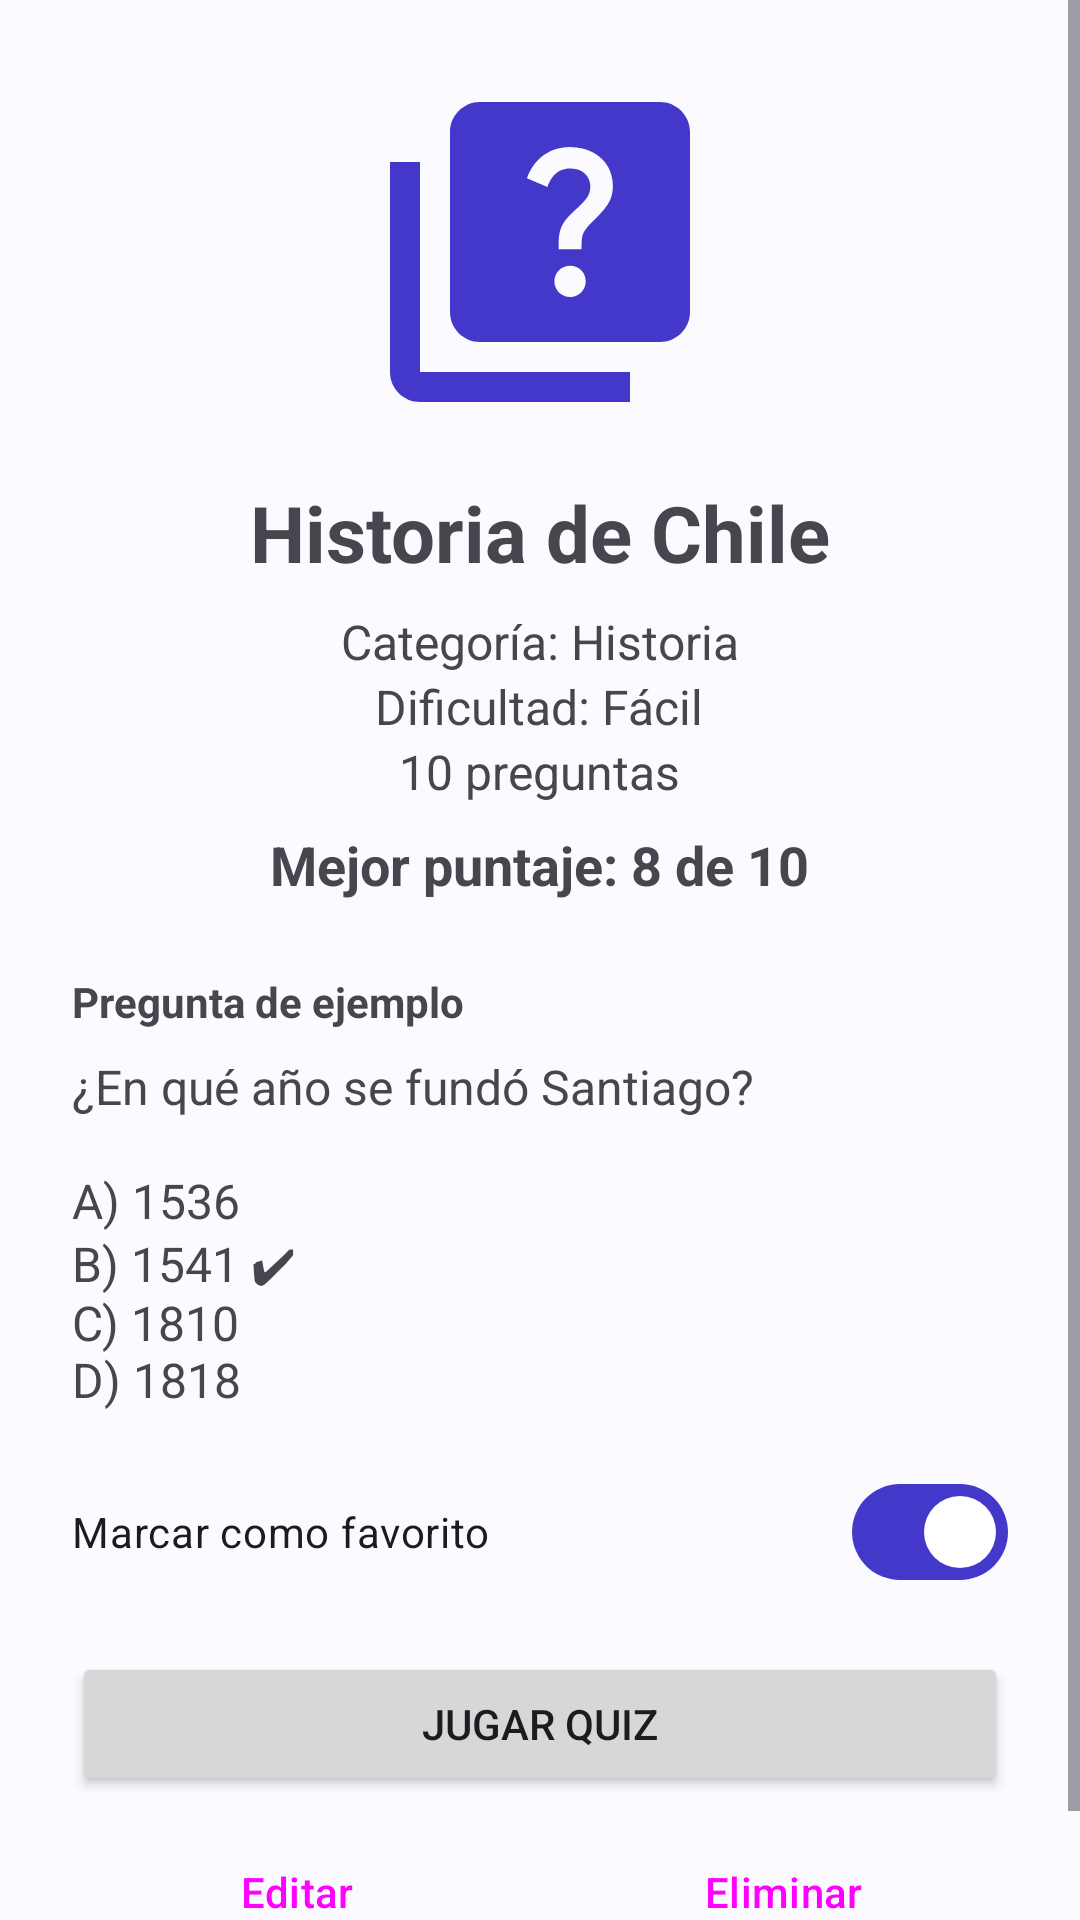

Write the Android layout XML for this screen, with the resource values it uses.
<!-- AndroidManifest.xml: application theme Theme.GeneradorDeQuiz -->
<!-- res/layout/activity_detalle.xml -->
<?xml version="1.0" encoding="utf-8"?>
<ScrollView xmlns:android="http://schemas.android.com/apk/res/android"
    xmlns:tools="http://schemas.android.com/tools"
    android:id="@+id/main"
    android:layout_width="match_parent"
    android:layout_height="match_parent"
    tools:context=".DetalleActivity">

    <LinearLayout
        android:layout_width="match_parent"
        android:layout_height="wrap_content"
        android:orientation="vertical"
        android:gravity="center_horizontal"
        android:padding="24dp">

        <ImageView
            android:id="@+id/imgQuizDetalle"
            android:layout_width="120dp"
            android:layout_height="120dp"
            android:src="@drawable/ic_logo_quiz"
            android:contentDescription="@string/desc_icono_quiz" />

        <TextView
            android:id="@+id/txtTituloDetalle"
            android:layout_width="wrap_content"
            android:layout_height="wrap_content"
            android:layout_marginTop="16dp"
            android:text="@string/quiz1_titulo"
            android:textSize="26sp"
            android:textStyle="bold" />

        <TextView
            android:id="@+id/txtCategoriaDetalle"
            android:layout_width="wrap_content"
            android:layout_height="wrap_content"
            android:layout_marginTop="8dp"
            android:text="@string/det_categoria"
            android:textSize="16sp" />

        <TextView
            android:id="@+id/txtDificultadDetalle"
            android:layout_width="wrap_content"
            android:layout_height="wrap_content"
            android:text="@string/det_dificultad"
            android:textSize="16sp" />

        <TextView
            android:id="@+id/txtPreguntasDetalle"
            android:layout_width="wrap_content"
            android:layout_height="wrap_content"
            android:text="@string/det_preguntas"
            android:textSize="16sp" />

        <TextView
            android:id="@+id/txtPuntajeDetalle"
            android:layout_width="wrap_content"
            android:layout_height="wrap_content"
            android:layout_marginTop="8dp"
            android:text="@string/det_mejor_puntaje"
            android:textSize="18sp"
            android:textStyle="bold" />

        <TextView
            android:id="@+id/txtLblEjemplo"
            android:layout_width="match_parent"
            android:layout_height="wrap_content"
            android:layout_marginTop="24dp"
            android:text="@string/det_lbl_ejemplo"
            android:textStyle="bold" />

        <TextView
            android:id="@+id/txtPreguntaEjemplo"
            android:layout_width="match_parent"
            android:layout_height="wrap_content"
            android:layout_marginTop="8dp"
            android:text="@string/det_pregunta_ejemplo"
            android:textSize="16sp" />

        <com.google.android.material.materialswitch.MaterialSwitch
            android:id="@+id/swFavoritoDetalle"
            android:layout_width="match_parent"
            android:layout_height="wrap_content"
            android:layout_marginTop="16dp"
            android:checked="true"
            android:text="@string/sw_favorito" />

        <Button
            android:id="@+id/btnJugarDetalle"
            android:layout_width="match_parent"
            android:layout_height="wrap_content"
            android:layout_marginTop="16dp"
            android:text="@string/btn_jugar_quiz" />

        <LinearLayout
            android:layout_width="match_parent"
            android:layout_height="wrap_content"
            android:layout_marginTop="8dp"
            android:orientation="horizontal">

            <Button
                android:id="@+id/btnEditarDetalle"
                style="@style/Widget.Material3.Button.OutlinedButton"
                android:layout_width="0dp"
                android:layout_height="wrap_content"
                android:layout_weight="1"
                android:text="@string/btn_editar" />

            <Button
                android:id="@+id/btnEliminarDetalle"
                style="@style/Widget.Material3.Button.OutlinedButton"
                android:layout_width="0dp"
                android:layout_height="wrap_content"
                android:layout_weight="1"
                android:layout_marginStart="12dp"
                android:text="@string/btn_eliminar" />
        </LinearLayout>
    </LinearLayout>
</ScrollView>
<!-- resources referenced by this layout -->
<resources>
  <!-- drawable ic_logo_quiz (drawable) -->
  <vector xmlns:android="http://schemas.android.com/apk/res/android" android:height="24dp" android:tint="@color/primario" android:viewportHeight="24" android:viewportWidth="24" android:width="24dp">
  
      <path android:fillColor="@android:color/white" android:pathData="M4,6H2v14c0,1.1 0.9,2 2,2h14v-2H4V6z"/>
  
      <path android:fillColor="@android:color/white" android:pathData="M20,2H8C6.9,2 6,2.9 6,4v12c0,1.1 0.9,2 2,2h12c1.1,0 2,-0.9 2,-2V4C22,2.9 21.1,2 20,2zM14.01,15c-0.59,0 -1.05,-0.47 -1.05,-1.05c0,-0.59 0.47,-1.04 1.05,-1.04c0.59,0 1.04,0.45 1.04,1.04C15.04,14.53 14.6,15 14.01,15zM16.51,8.83c-0.63,0.93 -1.23,1.21 -1.56,1.81c-0.13,0.24 -0.18,0.4 -0.18,1.18h-1.52c0,-0.41 -0.06,-1.08 0.26,-1.65c0.41,-0.73 1.18,-1.16 1.63,-1.8c0.48,-0.68 0.21,-1.94 -1.14,-1.94c-0.88,0 -1.32,0.67 -1.5,1.23l-1.37,-0.57C11.51,5.96 12.52,5 13.99,5c1.23,0 2.08,0.56 2.51,1.26C16.87,6.87 17.08,7.99 16.51,8.83z"/>
  
  </vector>
  <string name="btn_editar">Editar</string>
  <string name="btn_eliminar">Eliminar</string>
  <string name="btn_jugar_quiz">Jugar quiz</string>
  <string name="desc_icono_quiz">Ícono del quiz</string>
  <string name="det_categoria">Categoría: Historia</string>
  <string name="det_dificultad">Dificultad: Fácil</string>
  <string name="det_lbl_ejemplo">Pregunta de ejemplo</string>
  <string name="det_mejor_puntaje">Mejor puntaje: 8 de 10</string>
  <string name="det_pregunta_ejemplo">¿En qué año se fundó Santiago?\n\nA) 1536\nB) 1541 ✔\nC) 1810\nD) 1818</string>
  <string name="det_preguntas">10 preguntas</string>
  <string name="quiz1_titulo">Historia de Chile</string>
  <string name="sw_favorito">Marcar como favorito</string>
  <style name="Theme.GeneradorDeQuiz" parent="Base.Theme.GeneradorDeQuiz" />
  <color name="primario">#FF4338CA</color>
  <style name="Base.Theme.GeneradorDeQuiz" parent="Theme.Material3.DayNight.NoActionBar">
          <item name="colorPrimary">@color/primario</item>
          <item name="colorOnPrimary">@color/sobre_primario</item>
          <item name="android:colorBackground">@color/fondo</item>
          <item name="colorSurface">@color/fondo</item>
          <item name="colorSurfaceContainer">@color/fondo_tarjeta</item>
          <item name="android:textColorHint">@color/texto_hint</item>
      </style>
  <color name="sobre_primario">#FFFFFFFF</color>
  <color name="fondo">#FFFAFAFF</color>
  <color name="fondo_tarjeta">#FFECEBFA</color>
  <color name="texto_hint">#FF6B6870</color>
</resources>
